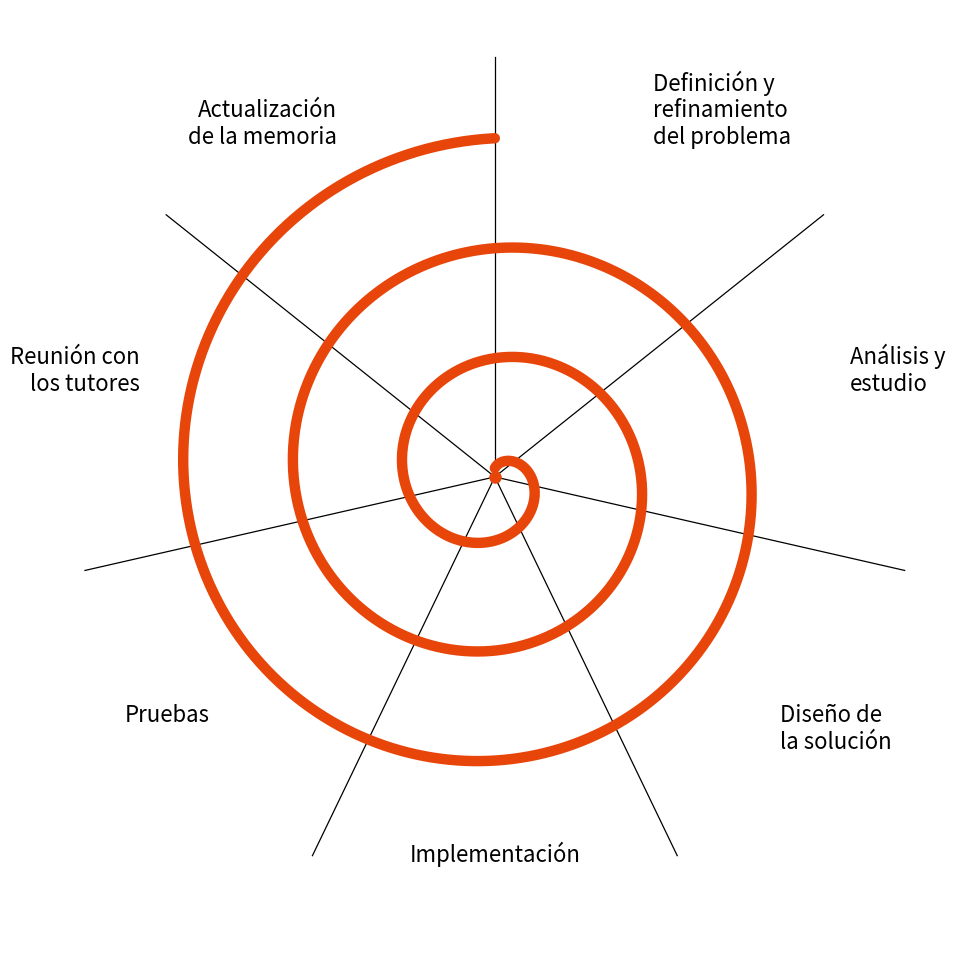

This figure's Python source:
import numpy as np
import matplotlib.pyplot as plt

fig, ax = plt.subplots(figsize=(10, 10), facecolor='white')
ax.set_facecolor('white')
ax.set_aspect('equal')
ax.axis('off')

lim = 8.0

# --- Tareas y sus ángulos (distribuidas uniformemente, empezando arriba) ---
tareas = [
    "Definición y\nrefinamiento\ndel problema",
    "Análisis y\nestudio",
    "Diseño de\nla solución",
    "Implementación",
    "Pruebas",
    "Reunión con\nlos tutores",
    "Actualización\nde la memoria",
]

n = len(tareas)
# Ángulos de cada sector (en radianes), empezando desde arriba (pi/2) en sentido antihorario
angulos = [np.pi / 2 - i * 2 * np.pi / n for i in range(n)]

# --- Líneas de sector ---
for ang in angulos:
    ax.plot([0, lim * 0.9 * np.cos(ang)], [0, lim * 0.9 * np.sin(ang)],
            color='black', linewidth=0.9, zorder=2)

# --- Espiral naranja ---
n_ciclos = 3
r_inicio = 0.15
r_fin = 5.8

thetas = np.linspace(0, n_ciclos * 2 * np.pi, 2000)
rs = np.linspace(r_inicio, r_fin, len(thetas))

# Empieza en la parte superior (pi/2) y gira en sentido horario (- thetas)
xs = rs * np.cos(np.pi / 2 - thetas)
ys = rs * np.sin(np.pi / 2 - thetas)

ax.plot(xs, ys, color='#E8450A', linewidth=7.5, solid_capstyle='round',
        solid_joinstyle='round', zorder=3)

# Punto central
ax.plot(0, 0, 'o', color='#E8450A', markersize=8, zorder=4)

# --- Etiquetas de las tareas ---
r_label = lim * 0.78
for i, tarea in enumerate(tareas):
    ang = angulos[i] - np.pi / n
    x = r_label * np.cos(ang)
    y = r_label * np.sin(ang)

    # Alineación según posición
    if x > 0.5:
        ha = 'left'
    elif x < -0.5:
        ha = 'right'
    else:
        ha = 'center'

    if y > 0.5:
        va = 'bottom'
    elif y < -0.5:
        va = 'top'
    else:
        va = 'center'

    ax.text(x, y, tarea, ha=ha, va=va, fontsize=16, color='black')

ax.set_xlim(-lim, lim)
ax.set_ylim(-lim, lim)

plt.tight_layout()
#plt.savefig('/mnt/user-data/outputs/espiral_v3.png', dpi=150,
#            bbox_inches='tight', facecolor='white')
output = "espiral.pdf"
plt.savefig(
    output,
    format="pdf",
    dpi=600,
    bbox_inches="tight"
)
plt.show()
print("Guardado.")
